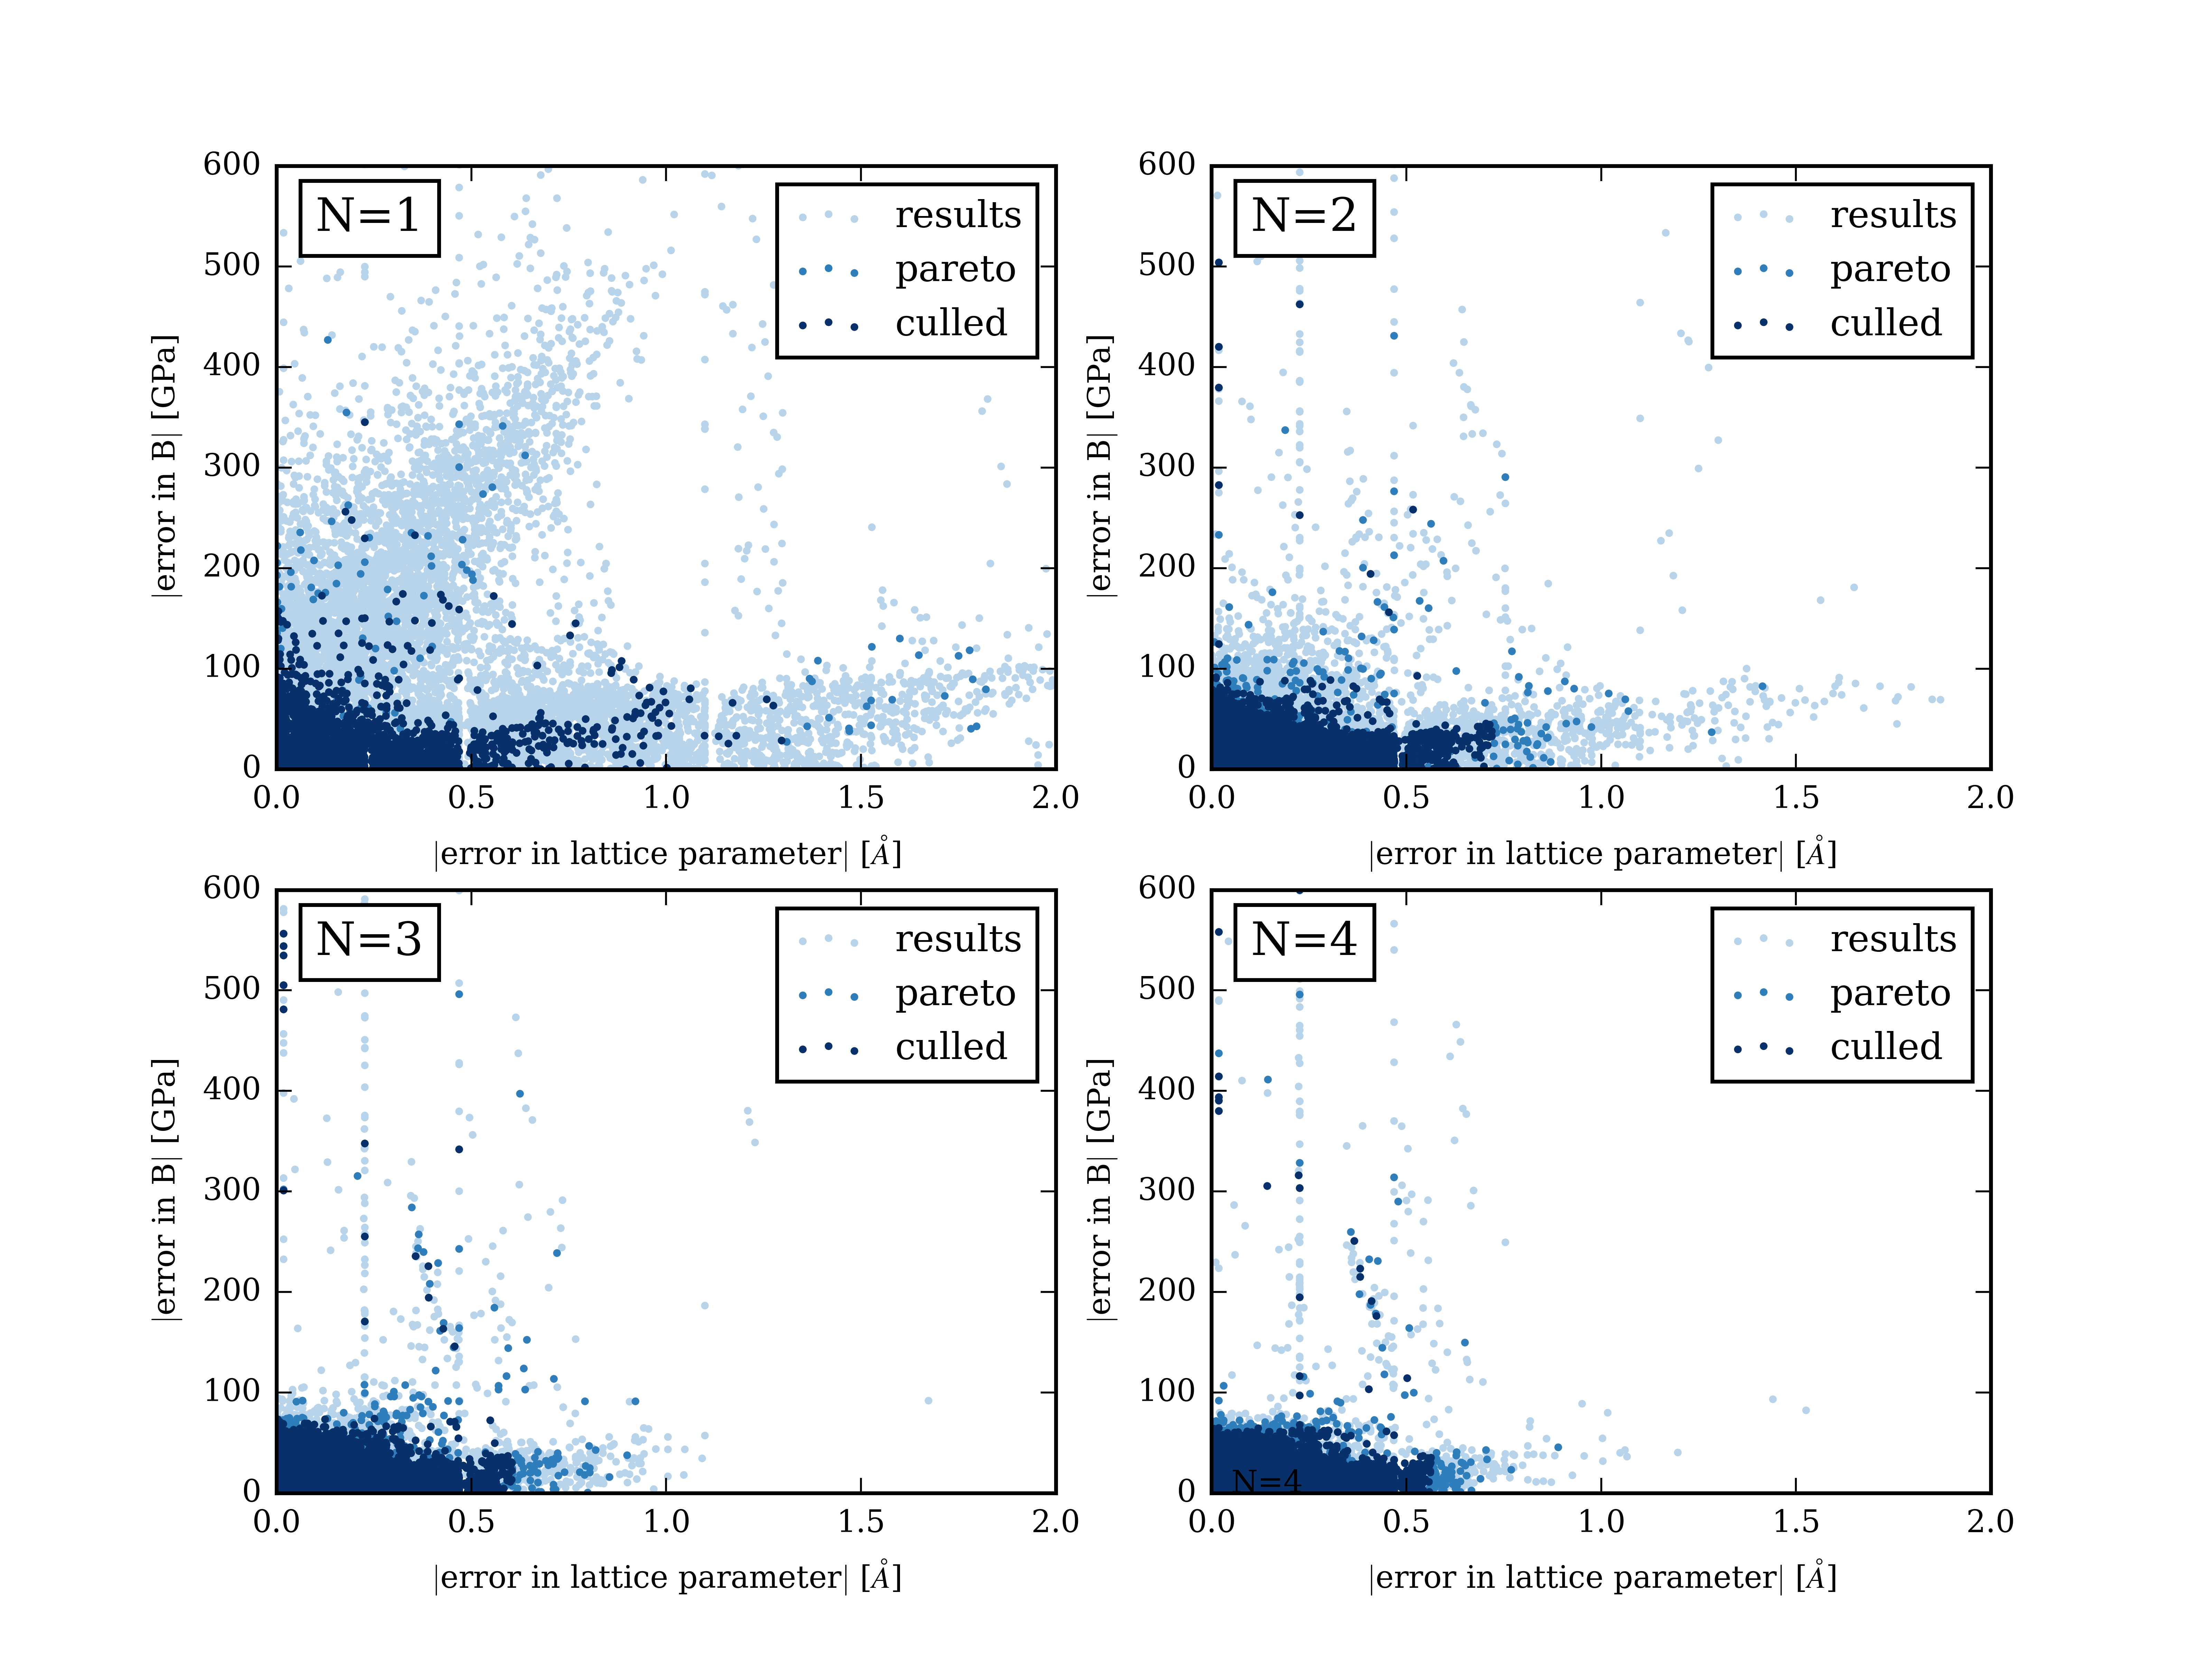

Write Python code to recreate this figure.
# this script produces figure 1 from the PRL article
import os,sys
import numpy as np
import matplotlib as mpl
import matplotlib.pyplot as plt
from matplotlib import cm
import pyflamestk.pyposmat as pyposmat
import pyflamestk.pareto as pareto
import pyflamestk.pyposmatpost as post
# import pyflamestk.stats as stats

# the directory from which we get data
# the data is generated from pypomat
data = '../data'
dpi = 800

cdict = {'r': ((0.0,0.0,0.0),(0.5,1.0,0.7),(1.0,1.0,1.0)),
         'g': ((0.0,0.0,0.0),(0.5,1.0,0.0),(1.0,1.0,1.0)),
         'b': ((0.0,0.0,0.0),(0.5,1.0,0.0),(1.0,0.5,1.0))}
#mycmap = matplotlib.colors('mycmap',cdict,256)
cmap_name = 'Blues'
cmap_min = 0
cmap_max = 100
c_results = 30
c_pareto = 70
c_culled = 100
rgb_results = None
rgb_pareto = None
rgb_culled = None

class MplColorHelper(object):
    """
    Ref:
        http://stackoverflow.com/questions/26108436/how-can-i-get-the-matplotlib-rgb-color-given-the-colormap-name-boundrynorm-an
    """
    def __init__(self, cmap_name, start_val, stop_val):
        self.cmap_name = cmap_name
        self.cmap = plt.get_cmap(cmap_name)
        self.norm = mpl.colors.Normalize(vmin=start_val,vmax=stop_val)
        self.scalar_map = mpl.cm.ScalarMappable(norm=self.norm, cmap=self.cmap)

    def get_rgb(self,val):
        return self.scalar_map.to_rgba(val)

def get_rgb_from_cmap(c_val,cmap_name,start_val,stop_val):
    """

    Ref:
        http://stackoverflow.com/questions/26108436/how-can-i-get-the-matplotlib-rgb-color-given-the-colormap-name-boundrynorm-an
    """
    mpl_color_helper = MplColorHelper(cmap_name,start_val,stop_val)
    return mpl_color_helper.get_rgb(c_val)

rgb_results = get_rgb_from_cmap(c_results,cmap_name,cmap_min,cmap_max)
rgb_pareto = get_rgb_from_cmap(c_pareto,cmap_name,cmap_min,cmap_max)
rgb_culled = get_rgb_from_cmap(c_culled,cmap_name,cmap_min,cmap_max)

print('rgb_results = {}'.format(rgb_results))
print('rgb_pareto = {}'.format(rgb_pareto))
print('rgb_culled = {}'.format(rgb_culled))

free_params = ['chrg_Mg','MgO_A', 'MgO_rho', 'OO_A', 'OO_rho', 'OO_C']
qoi_ref_values = {'MgO_NaCl.a0': 4.246,
                  'MgO_NaCl.c11': 277.00031,
                  'MgO_NaCl.c12': 91.67016,
                  'MgO_NaCl.c44': 144.00722,
                  'MgO_NaCl.B': 153.4468767,
                  'MgO_NaCl.G': 92.665075,
                  'MgO_NaCl.fr_a': 10.9781666,
                  'MgO_NaCl.fr_c': 8.98642095,
                  'MgO_NaCl.sch':5.067179685,
                  'MgO_NaCl.001s': 0.055950069}
qoi_ref_latex = {'MgO_NaCl.a0':'$a_0$',
                 'MgO_NaCl.c11':'$c_{11}$',
                 'MgO_NaCl.c12':'$c_{12}$',
                 'MgO_NaCl.c44':'$c_{44}$',
                 'MgO_NaCl.B':'$B$',
                 'MgO_NaCl.G':'$G$',
                 'MgO_NaCl.fr_a':'$E_{fr,a}$',
                 'MgO_NaCl.fr_c':'$E_{fr,c}$',
                 'MgO_NaCl.sch':'$E_{sch}$',
                 'MgO_NaCl.001s':'$\gamma_{001}$'}

n_iterations = 10

# these are the formats of the files generated by pyposmat
fname_results_format = "results_{:03d}.out"
fname_pareto_format = "pareto_{:03d}.out"
fname_culled_format = "culled_{:03d}.out"

print('creating iteration results....')
sr = []
for i in range(n_iterations):
    fname_results = os.path.join(data,
                                 fname_results_format.format(i))
    fname_pareto = os.path.join(data,
                                fname_pareto_format.format(i))
    fname_culled = os.path.join(data,
                                fname_culled_format.format(i))
    print('reading_iteration: ({}) '.format(i),
          '{}'.format(fname_results),
          '{}'.format(fname_pareto),
          '{}'.format(fname_culled))
    sr.append(pareto.SimulationResults())
    sr[i].read_simulation_results(fname_results,
                                  fname_pareto,
                                  fname_culled)

print('creating post-processor engine')
# create post processor engine
srpp = []
for i in range(n_iterations):
    srpp.append(post.SimulationResultsPostProcessor(sr[i]))
    
for i in range(n_iterations):
    srpp[i].free_parameter_names = free_params

for i in range(n_iterations):
    srpp[i].qoi_reference_values = qoi_ref_values


print('create fig_1.png')

font = {'family' : 'serif',
        'weight' : 'normal',
        'size'   : 8}
mpl.rc('font', **font)

pair_names = ['MgO_NaCl.a0.err','MgO_NaCl.B.err']
axis = [0,2,0,600]

# plotting all the results
fig, axarr = plt.subplots(2,2)

ax01 = axarr[0,0].scatter(srpp[0].get_data_frame(dt='abs_err',ds='results')[pair_names[0]],
                          srpp[0].get_data_frame(dt='abs_err',ds='results')[pair_names[1]],
                          s=1, color=rgb_results,label='results')
ax02 = axarr[0,0].scatter(srpp[0].get_data_frame(dt='abs_err',ds='pareto')[pair_names[0]],
                          srpp[0].get_data_frame(dt='abs_err',ds='pareto')[pair_names[1]],
                          s=1, color=rgb_pareto,label='pareto')
ax03 = axarr[0,0].scatter(srpp[0].get_data_frame(dt='abs_err',ds='culled')[pair_names[0]],
                          srpp[0].get_data_frame(dt='abs_err',ds='culled')[pair_names[1]],
                          s=1, color=rgb_culled,label='culled')
axarr[0,0].legend(handles=[ax01,ax02,ax03])
axarr[0,0].text(0.05,0.95,'N=1',
                verticalalignment = 'top', horizontalalignment = 'left',
                transform=axarr[0,0].transAxes,
                fontsize = 12,
                color='black', 
                bbox=dict(facecolor='white',edgecolor='black'))
axarr[0,0].axis((axis[0],axis[1],axis[2],axis[3]))
axarr[0,0].set_xlabel("$|$error in lattice parameter$|$ [$\AA$]")
axarr[0,0].set_ylabel("$|$error in B$|$ [GPa]")

ax11 = axarr[0,1].scatter(srpp[1].get_data_frame(dt='abs_err',ds='results')[pair_names[0]],
                         srpp[1].get_data_frame(dt='abs_err',ds='results')[pair_names[1]],
                         s=1,color=rgb_results,label='results')
ax12 = axarr[0,1].scatter(srpp[1].get_data_frame(dt='abs_err',ds='pareto')[pair_names[0]],
                         srpp[1].get_data_frame(dt='abs_err',ds='pareto')[pair_names[1]],
                         s=1,color=rgb_pareto,label='pareto')
ax13 = axarr[0,1].scatter(srpp[1].get_data_frame(dt='abs_err',ds='culled')[pair_names[0]],
                         srpp[1].get_data_frame(dt='abs_err',ds='culled')[pair_names[1]],
                         s=1,color=rgb_culled,label='culled')
axarr[0,1].legend(handles=[ax11,ax12,ax13])
axarr[0,1].text(0.05,0.95,'N=2',
                verticalalignment = 'top', horizontalalignment = 'left',
                transform=axarr[0,1].transAxes,
                fontsize = 12,
                color='black', 
                bbox=dict(facecolor='white',edgecolor='black'))
axarr[0,1].axis((axis[0],axis[1],axis[2],axis[3]))
axarr[0,1].set_xlabel("$|$error in lattice parameter$|$ [$\AA$]")
axarr[0,1].set_ylabel("$|$error in B$|$ [GPa]")


ax21 = axarr[1,0].scatter(srpp[2].get_data_frame(dt='abs_err',ds='results')[pair_names[0]],
                          srpp[2].get_data_frame(dt='abs_err',ds='results')[pair_names[1]],
                          s=1,color=rgb_results,label='results')
ax22 = axarr[1,0].scatter(srpp[2].get_data_frame(dt='abs_err',ds='pareto')[pair_names[0]],
                          srpp[2].get_data_frame(dt='abs_err',ds='pareto')[pair_names[1]],
                          s=1,color=rgb_pareto,label='pareto')
ax23 = axarr[1,0].scatter(srpp[2].get_data_frame(dt='abs_err',ds='culled')[pair_names[0]],
                          srpp[2].get_data_frame(dt='abs_err',ds='culled')[pair_names[1]],
                          s=1,color=rgb_culled,label='culled')
axarr[1,0].legend(handles=[ax21,ax22,ax23])
axarr[1,0].text(0.05,0.95,'N=3',

                verticalalignment = 'top', horizontalalignment = 'left',
                transform=axarr[1,0].transAxes,
                fontsize = 12,
                color='black', 
                bbox=dict(facecolor='white',edgecolor='black'))
axarr[1,0].axis((axis[0],axis[1],axis[2],axis[3]))
axarr[1,0].set_xlabel("$|$error in lattice parameter$|$ [$\AA$]")
axarr[1,0].set_ylabel("$|$error in B$|$ [GPa]")

ax31 = axarr[1,1].scatter(srpp[3].get_data_frame(dt='abs_err',ds='results')[pair_names[0]],
                          srpp[3].get_data_frame(dt='abs_err',ds='results')[pair_names[1]],
                          s=1,color=rgb_results,label='results')
ax32 = axarr[1,1].scatter(srpp[3].get_data_frame(dt='abs_err',ds='pareto')[pair_names[0]],
                          srpp[3].get_data_frame(dt='abs_err',ds='pareto')[pair_names[1]],
                          s=1,color=rgb_pareto,label='pareto')
ax33 = axarr[1,1].scatter(srpp[3].get_data_frame(dt='abs_err',ds='culled')[pair_names[0]],
                          srpp[3].get_data_frame(dt='abs_err',ds='culled')[pair_names[1]],
                          s=1,color=rgb_culled,label='culled')
axarr[1,1].legend(handles=[ax21,ax22,ax23])
axarr[1,1].text(0.05,0.95,'N=4',
                verticalalignment = 'top', horizontalalignment = 'left',
                transform=axarr[1,1].transAxes,
                fontsize = 12,
                color='black', 
                bbox=dict(facecolor='white',edgecolor='black'))
axarr[1,1].text(0.05,0.95,'N=4')
axarr[1,1].axis((axis[0],axis[1],axis[2],axis[3]))
axarr[1,1].set_xlabel("$|$error in lattice parameter$|$ [$\AA$]")
axarr[1,1].set_ylabel("$|$error in B$|$ [GPa]")

fig.savefig('fig_1.png',dpi=800)
